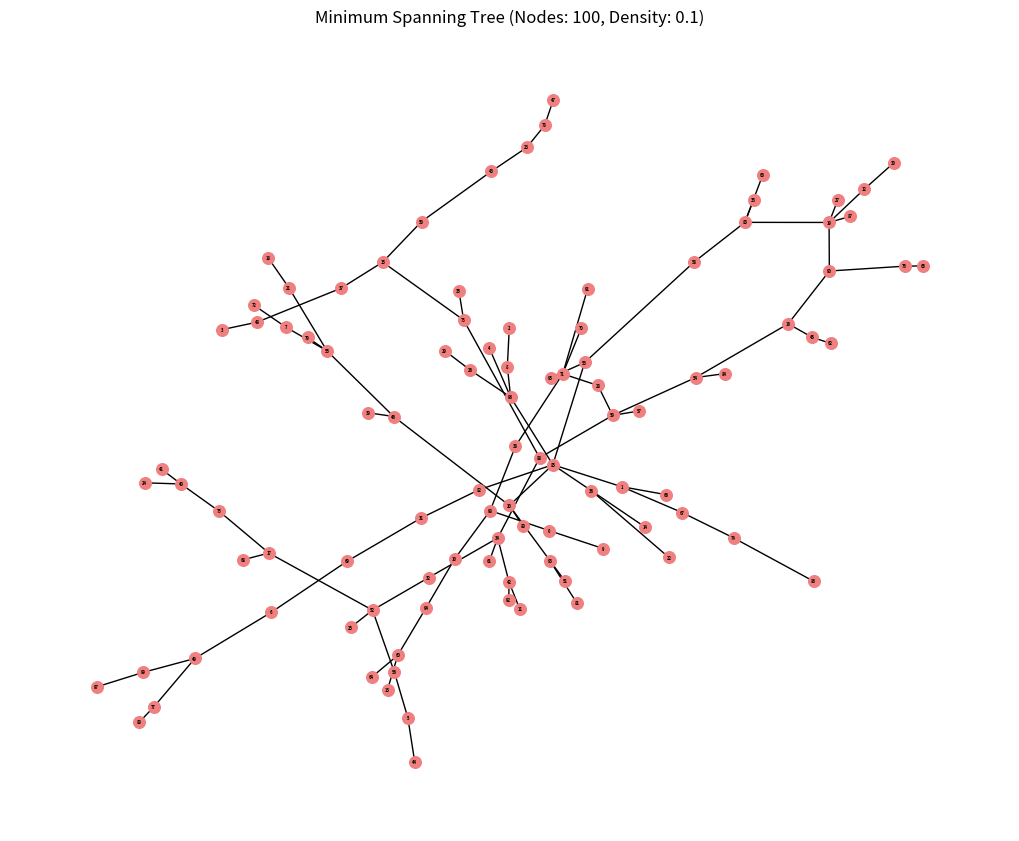

Write the Python code that produced this figure. (Note: this script raises an exception after producing the figure.)
import random
import matplotlib.pyplot as plt
import networkx as nx
import os
import time

class DisjointSet:
    def __init__(self, vertices):
        self.parent = {v: v for v in vertices}
        self.rank = {v: 0 for v in vertices}

    def find(self, vertex):
        if self.parent[vertex] != vertex:
            self.parent[vertex] = self.find(self.parent[vertex])
        return self.parent[vertex]

    def union(self, vertex1, vertex2):
        root1 = self.find(vertex1)
        root2 = self.find(vertex2)

        if root1 != root2:
            if self.rank[root1] < self.rank[root2]:
                self.parent[root1] = root2
            elif self.rank[root1] > self.rank[root2]:
                self.parent[root2] = root1
            else:
                self.parent[root1] = root2
                self.rank[root2] += 1

def kruskal(graph, vertices):
    disjoint_set = DisjointSet(vertices)
    edges = []

    # Transform the graph into a list of edges
    for vertex, neighbors in graph.items():
        for neighbor, weight in neighbors:
            edges.append((weight, vertex, neighbor))

    # Sort edges in ascending order by weight
    edges.sort()

    minimum_spanning_tree = []

    for edge in edges:
        weight, vertex1, vertex2 = edge

        if disjoint_set.find(vertex1) != disjoint_set.find(vertex2):
            disjoint_set.union(vertex1, vertex2)
            minimum_spanning_tree.append((vertex1, vertex2, {'weight': weight}))
    del edges,disjoint_set
    return minimum_spanning_tree

def generate_random_graph(n, density):
    graph = {}
    vertices = [str(i) for i in range(n)]

    # Create edges based on density
    for i in range(n):
        neighbors = random.sample(vertices[:i] + vertices[i+1:], int(density * n))
        weights = [random.randint(1, 100) for _ in range(len(neighbors))]
        graph[vertices[i]] = list(zip(neighbors, weights))
    del vertices
    return graph

def save_graph_plot(graph, minimum_spanning_tree, num_nodes, density, directory):
    H = nx.Graph()
    H.add_edges_from(minimum_spanning_tree)
    pos_h = nx.spring_layout(H)
    plt.figure(figsize=(10, 8))
    nx.draw(H, pos_h, with_labels=True, font_weight='bold', node_size=70, node_color='lightcoral', font_size=3)
    #nx.draw_networkx_edge_labels(H, pos_h,edge_labels={(e[0], e[1]): e[2]['weight'] for e in H.edges(data=True)})
    plt.title(f"Minimum Spanning Tree (Nodes: {num_nodes}, Density: {density})")
    plt.savefig(os.path.join(directory, str(num_nodes)+"_"+str(density)+"mst.png"))
    plt.close()
    del H

def measure_execution_time_kruskal(graph, vertices):
    start_time = time.time()
    mst=kruskal(graph, vertices)
    end_time = time.time()
    return mst,end_time - start_time

# Test cases: n values and density values
n_values = [100, 1000, 5000, 10000]
density_values = [0.1,0.6]

NN=[]
ddensity=[]
EXEC_TIME=[]

for n in n_values:
    for density in density_values:
        graph = generate_random_graph(n, density)
        vertices = list(graph.keys())
        mst,execution_time = measure_execution_time_kruskal(graph, vertices)
        #-------
        save_graph_plot(graph, mst, n, density, "./plots")
        #------
        NN.append(n)
        ddensity.append(density)
        EXEC_TIME.append(execution_time)
        print(f"Graph with n={n} vertices and density={density}: {execution_time:.10f} seconds")
        del graph,mst,vertices
results={ "Number of Nodes":NN,"Density":ddensity,"Execution Time (sec)":EXEC_TIME}
df = pd.DataFrame(results)
df.to_csv('kruskal_results.csv', index=False)
